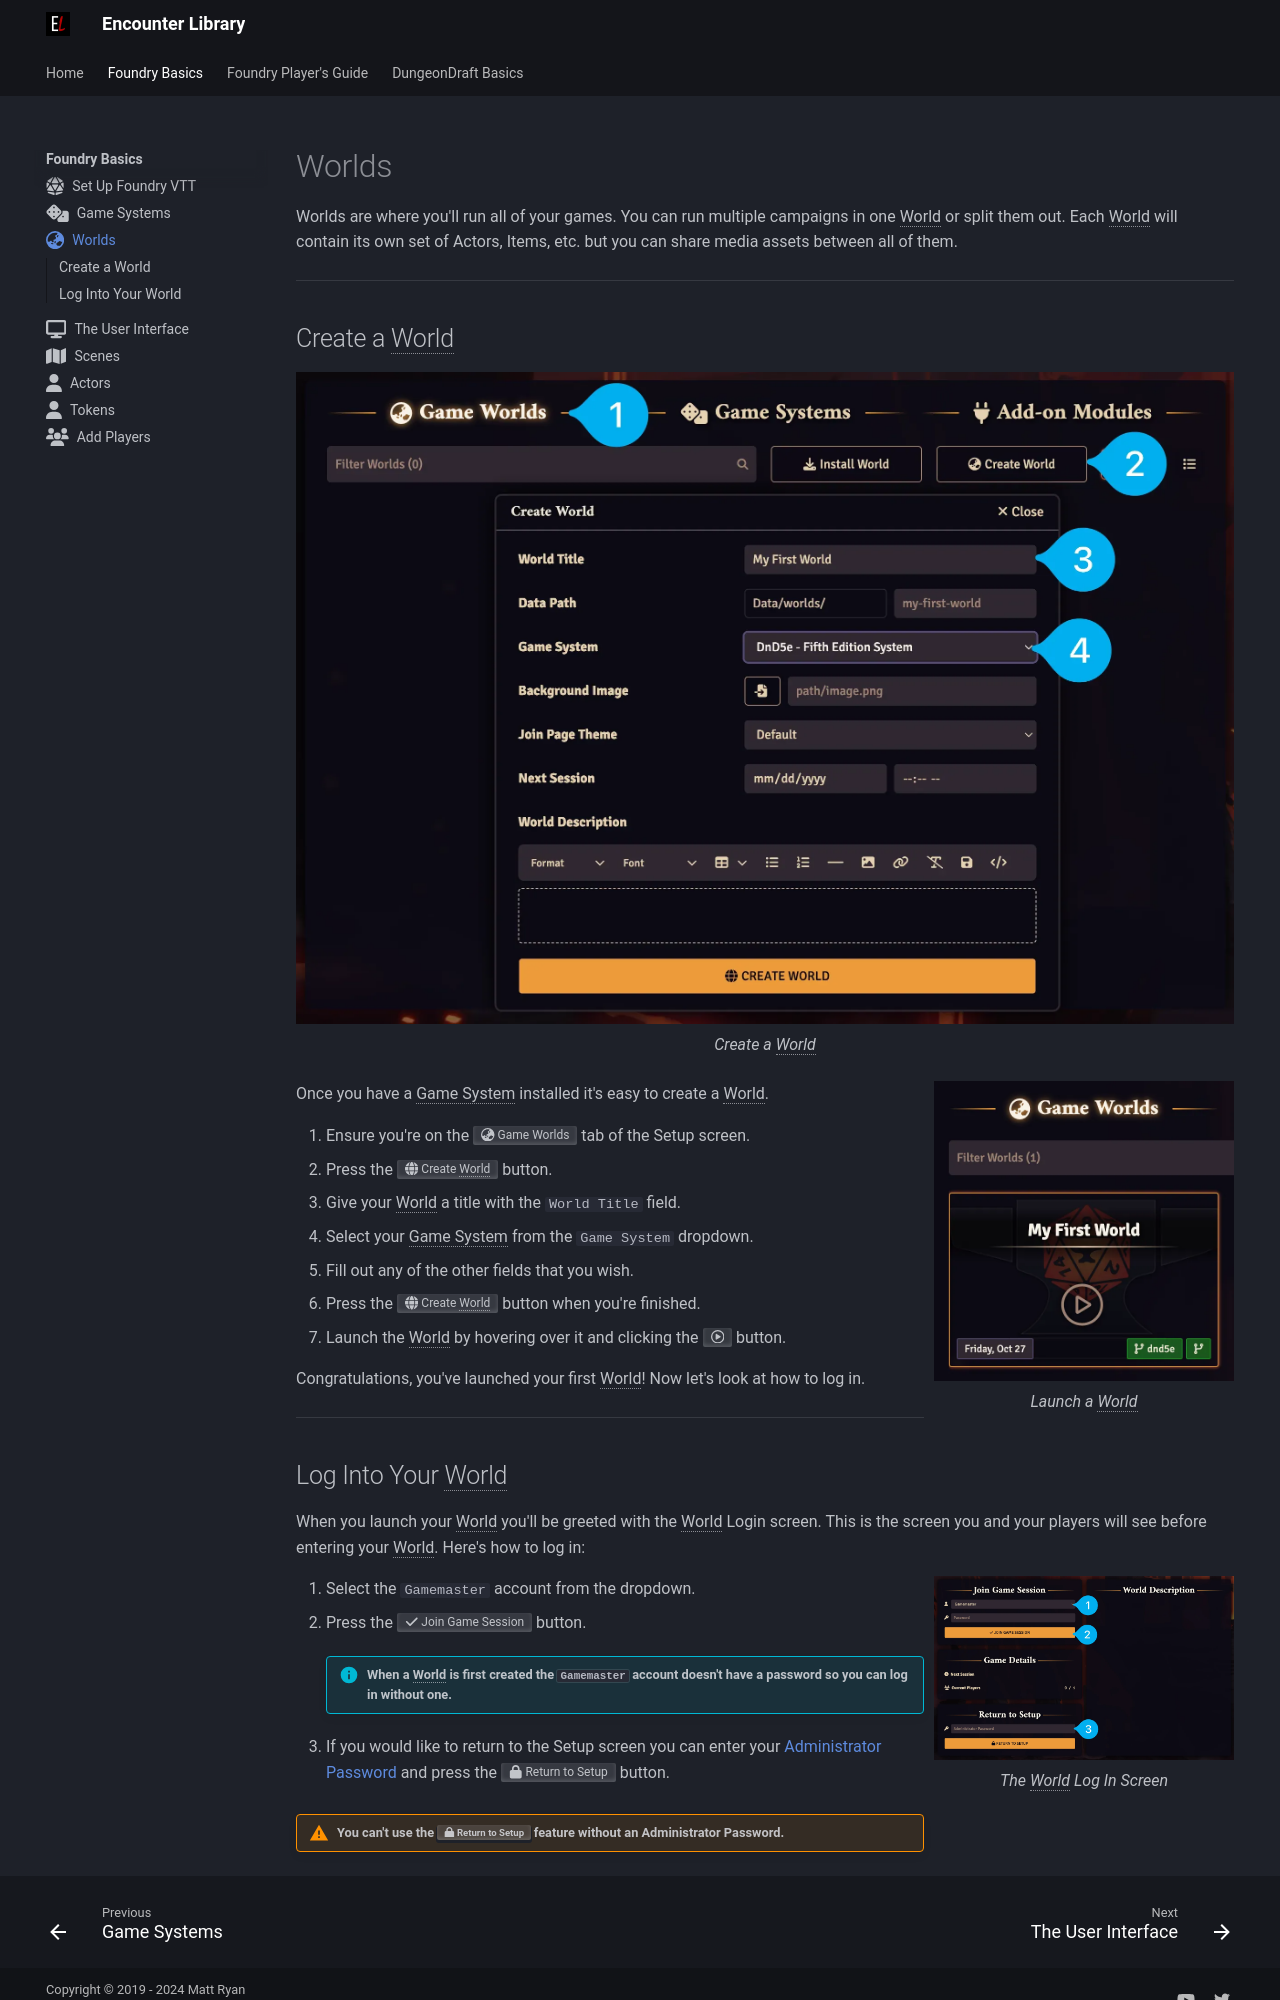

repository: mattexdee/encounter-library · page: foundry-basics/worlds/index.html · generator: mkdocs

---
icon: fontawesome/solid/earth-asia
---

# Worlds
Worlds are where you'll run all of your games. You can run multiple campaigns in one World or split them out. Each World will contain its own set of Actors, Items, etc. but you can share media assets between all of them.

---

## Create a World

<figure markdown>
  ![Create a World](../assets/foundry-basics/create-world/create-world.webp){ loading=lazy }
  <figcaption>Create a World</figcaption>
</figure>

<figure class="right" markdown>
  ![Create a World](../assets/foundry-basics/create-world/launch-world.webp){ loading=lazy width="300" }
  <figcaption>Launch a World</figcaption>
</figure>

Once you have a Game System installed it's easy to create a World.

1. Ensure you're on the <span class="reference">:fontawesome-solid-earth-asia: Game Worlds</span> tab of the Setup screen.
2. Press the <span class="reference">:fontawesome-solid-globe: Create World</span> button.
3. Give your World a title with the `World Title` field.
4. Select your Game System from the `Game System` dropdown.
5. Fill out any of the other fields that you wish.
6. Press the <span class="reference">:fontawesome-solid-globe: Create World</span> button when you're finished.
7. Launch the World by hovering over it and clicking the <span class="reference">:fontawesome-regular-circle-play:</span> button.

Congratulations, you've launched your first World! Now let's look at how to log in.

---
